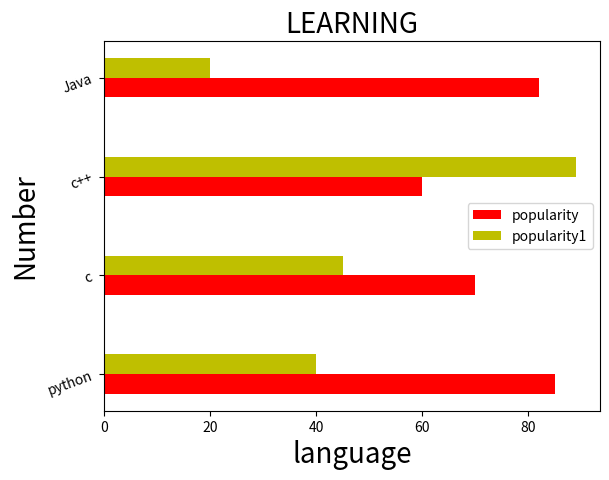

The script that saved this image:
#BAR PLOT
import matplotlib.pyplot as plt
import numpy as np
# x=["python","c","c++","Java"]
# y=[85,70,60,82]


# plt.xlabel("language",fontsize=20)
# plt.ylabel("Number",fontsize=20 )
# plt.title("LEARNING",fontsize=20)
# c=["r","b","y","m"]
# plt.bar(x,y,width=0.4,color=c,edgecolor="k",linewidth=5,alpha=0.7,linestyle=":")
# plt.show(),


########################################################################################

# x=["python","c","c++","Java"]
# y=[85,70,60,82]
# z=[40,45,89,20]
# width=0.2
# p=np.arange(len(x))
# p1=[j+ width for j in p]
# plt.xlabel("language",fontsize=20)
# plt.ylabel("Number",fontsize=20 )
# plt.title("LEARNING",fontsize=20)

# plt.bar(p,y,width,color="r",label="popularity")
# plt.bar(p1,z,width,color="y",label="popularity1")
# plt.xticks(p+width/2,x,rotation=20)
# plt.legend()
# plt.show()

########################################################################################


x=["python","c","c++","Java"]
y=[85,70,60,82]
z=[40,45,89,20]
width=0.2
p=np.arange(len(x))
p1=[j+ width for j in p]
plt.xlabel("language",fontsize=20)
plt.ylabel("Number",fontsize=20 )
plt.title("LEARNING",fontsize=20)

plt.barh(p,y,width,color="r",label="popularity")
plt.barh(p1,z,width,color="y",label="popularity1")
plt.yticks(p+width/2,x,rotation=20)
plt.legend()
plt.show()

